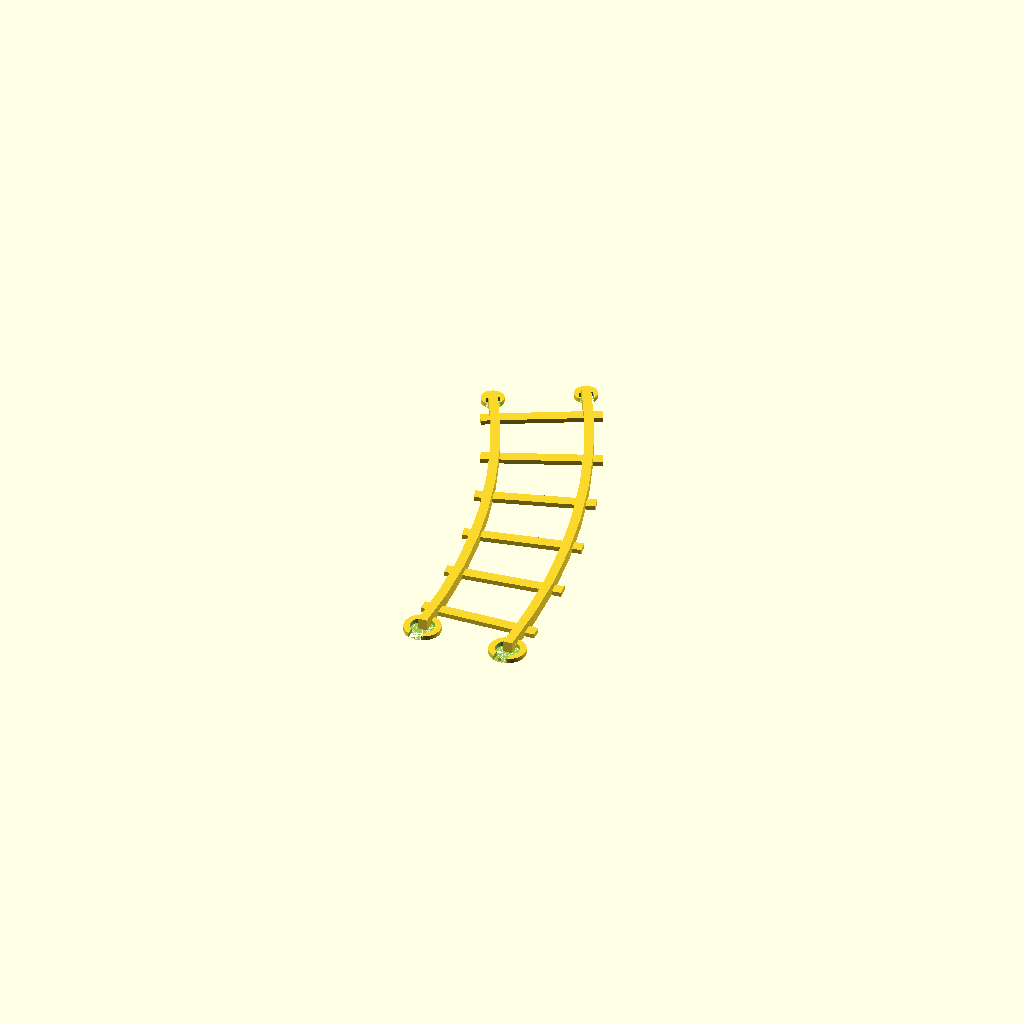
Cell 1 — every parameter at its default value.
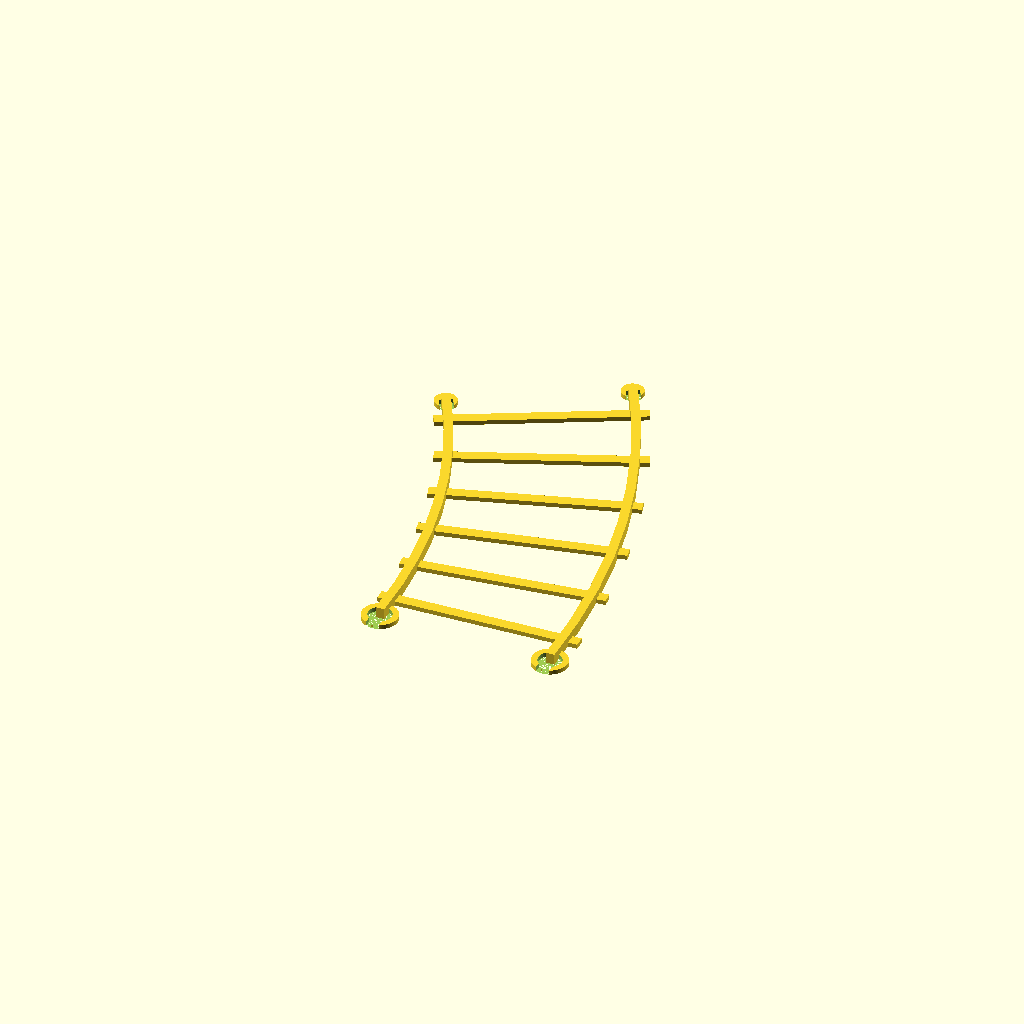
Cell 2 — spur_breite set to 78, the other parameters unchanged.
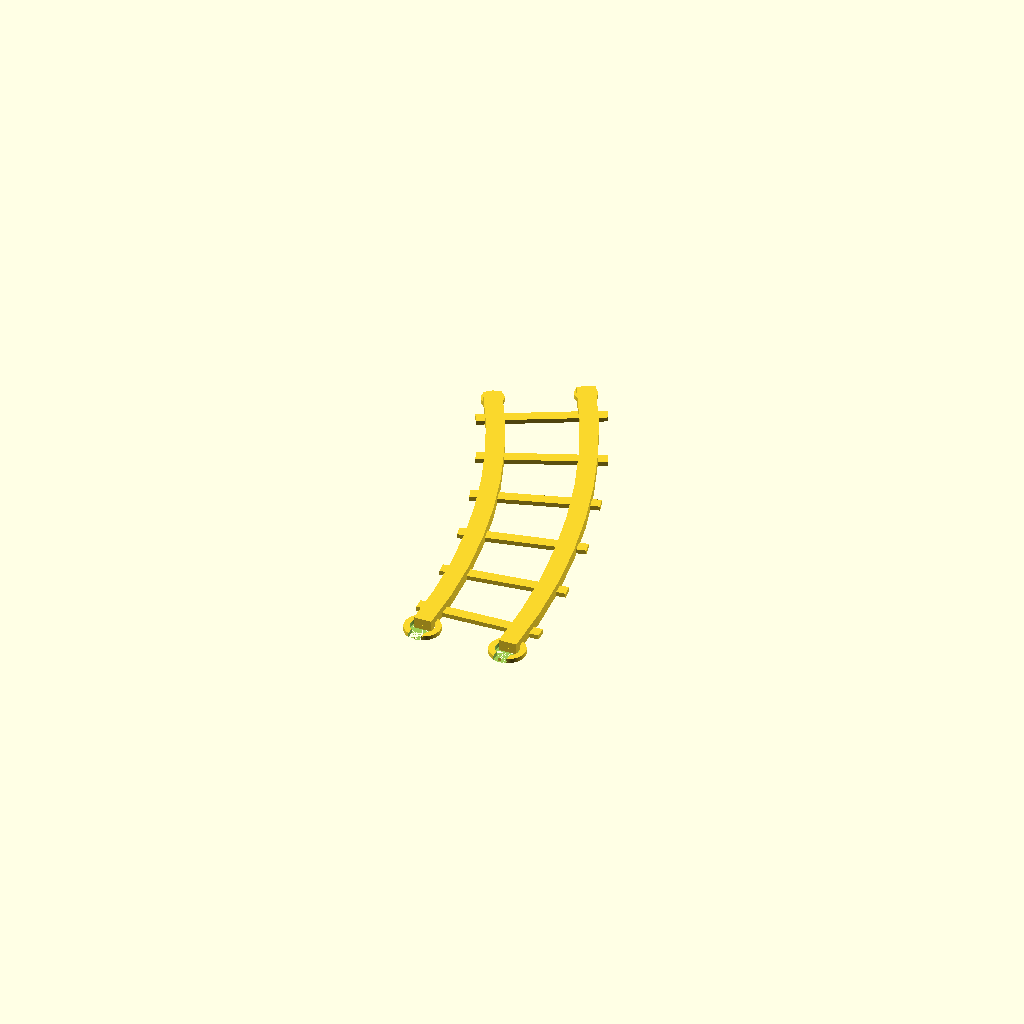
Cell 3 — schienen_breite set to 8, the other parameters unchanged.
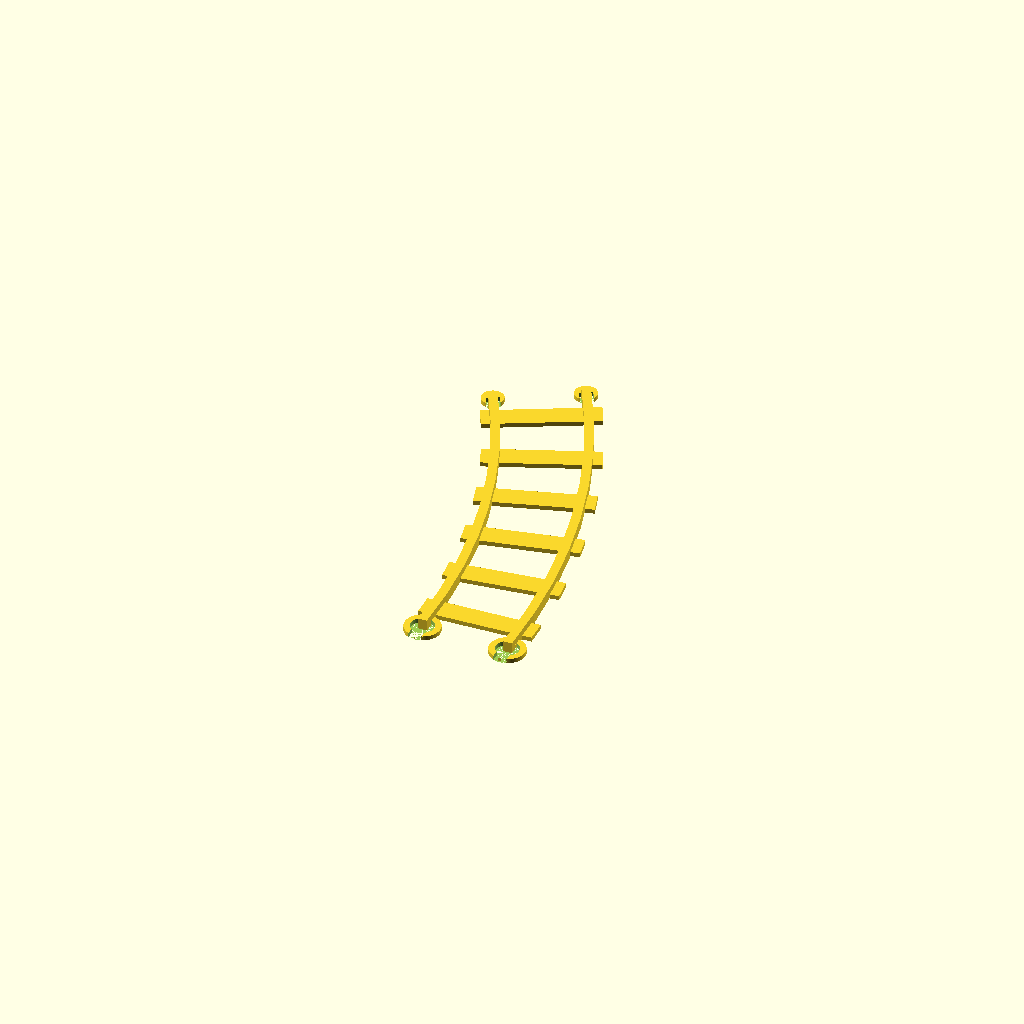
Cell 4 — steg_breite set to 10, the other parameters unchanged.
One fixed orthographic camera (rotation 55°, 0°, 25°; colour scheme Cornfield) for every cell.
Source of the model, Schienen.scad:

// Schienen Parameter
spur_breite = 39;
schienen_breite = 4;
schienen_hoehe = 5;

steg_breite = 5;
steg_hoehe = 2;
steg_ueberhang = 4;
steg_abstand = 30;


module verbinder() {
    difference(){
        cylinder(r=5, h=2, $fn=100);
        cylinder(r=2, h=2.5, $fn=100);
        translate([-3,-5,0])
        cube([6,5,2.5]);
    }  

}

module verbinderGross() {
    difference(){
        cylinder(r=8, h=2, $fn=100);
        cylinder(r=5.25, h=2.5, $fn=100);
        translate([-3,3,0])
        cube([6,5,2.5]);
    }  

}

module schiene(laenge, winkel, invertiert = false){
    
    
    if (winkel != 0.0) {
    
        // Berechnung der Kreis Parameter
        PI = 3.1415;
        radius = laenge / abs(winkel) * 360 / 2 / PI;
        
        //    translate([-radius,0,0])
        //    cylinder(r=radius-schienen_breite/2 - spur_breite/2, h = 5, $fn=100);
        
        
        difference() {
        
            // Schiene 1
            union() {
                rotate((winkel < 0) ? [0,0,180] : [0,0,0])
                translate([-radius,0,0])
                rotate_extrude(angle=winkel, $fn=100)
                translate([radius - schienen_breite / 2 - spur_breite / 2,0,0])
                square([schienen_breite,schienen_hoehe]);
            }
        }
    
        if (!invertiert) {
            // Connector 1 hinten
            translate([-radius,0,0])
            rotate([0,0,winkel])
            translate([ radius - spur_breite/2,0,0])  
            verbinderGross();
         
            // Connector 1 vorne
            
            translate([-spur_breite/2 ,0,0])
            verbinder();
        } else {
            // Connector 1 hinten
            translate([-radius,0,0])
            rotate([0,0,winkel])
            translate([ radius - spur_breite/2,0,0])  
            verbinder();
         
            // Connector 1 vorne
            
            translate([-spur_breite/2 ,0,0])
            rotate([0,0,180])
            verbinderGross();
        }
        
        // Schiene 2
        difference() {

            union() {
                rotate((winkel < 0) ? [0,0,180] : [0,0,0])
                translate([-radius,0,0])
                rotate_extrude(angle=winkel, $fn=100)
                translate([radius + spur_breite / 2 - schienen_breite / 2,0,0])
                square([schienen_breite,schienen_hoehe]);
            }
        }
        
        if (!invertiert) {
            // Connector 2 hinten
            translate([-radius,0,0])
            rotate([0,0,winkel])
            translate([ radius + spur_breite/2,0,0])  
            verbinderGross();

            // Connector 2 vorne
            
            translate([spur_breite/2 ,0,0])
            verbinder();
        } else {
            // Connector 2 hinten
            translate([-radius,0,0])
            rotate([0,0,winkel])
            translate([ radius + spur_breite/2,0,0])  
            verbinder();

            // Connector 2 vorne
            
            translate([spur_breite/2 ,0,0])
            rotate([0,0,180])
            verbinderGross();

        }
        
        // Stege
        for(i = [steg_abstand / 2 : steg_abstand : (laenge - steg_abstand / 2)]){
            translate([-radius ,0,steg_hoehe/2])
            rotate([0,0,i/laenge*winkel])
            translate([radius ,0,0])
            cube([spur_breite + 2* steg_ueberhang + schienen_breite, steg_breite, steg_hoehe], center=true);
        }
    }
    else {
        // Gerade Schiene
        translate([spur_breite/2-schienen_breite/2,0,0])
        cube([schienen_breite, laenge, schienen_hoehe]);

        translate([-spur_breite/2-schienen_breite/2,0,0])
        cube([schienen_breite, laenge, schienen_hoehe]);
        
        // Stege
        for(i = [steg_abstand / 2 : steg_abstand : (laenge - steg_abstand / 2)]){
            translate([0,i,steg_hoehe /2])
            cube([spur_breite + 2* steg_ueberhang + schienen_breite, steg_breite, steg_hoehe], center=true);
        }

            // Connector 1 hinten
            translate([-spur_breite/2,laenge,0])  
            verbinderGross();
         
            // Connector 1 vorne
            
            translate([-spur_breite/2,0,0])
            verbinder();

            // Connector 2 hinten
            translate([spur_breite/2,laenge,0])  
            verbinderGross();
         
            // Connector 2 vorne
            
            translate([spur_breite/2,0,0])
            verbinder();
      
    }
        
}


//schiene(150,30);

//schiene(180,0);

schiene(180,30, true);

/*
color("green")
translate([-420/3.1415,-420/3.1415,0])
rotate([0,0,270])
schiene(420/2,90);

*/
Customizer parameters (derived from the source; name, type, default, range or options):
spur_breite: number, default 39
schienen_breite: number, default 4
schienen_hoehe: number, default 5
steg_breite: number, default 5
steg_hoehe: number, default 2
steg_ueberhang: number, default 4
steg_abstand: number, default 30
